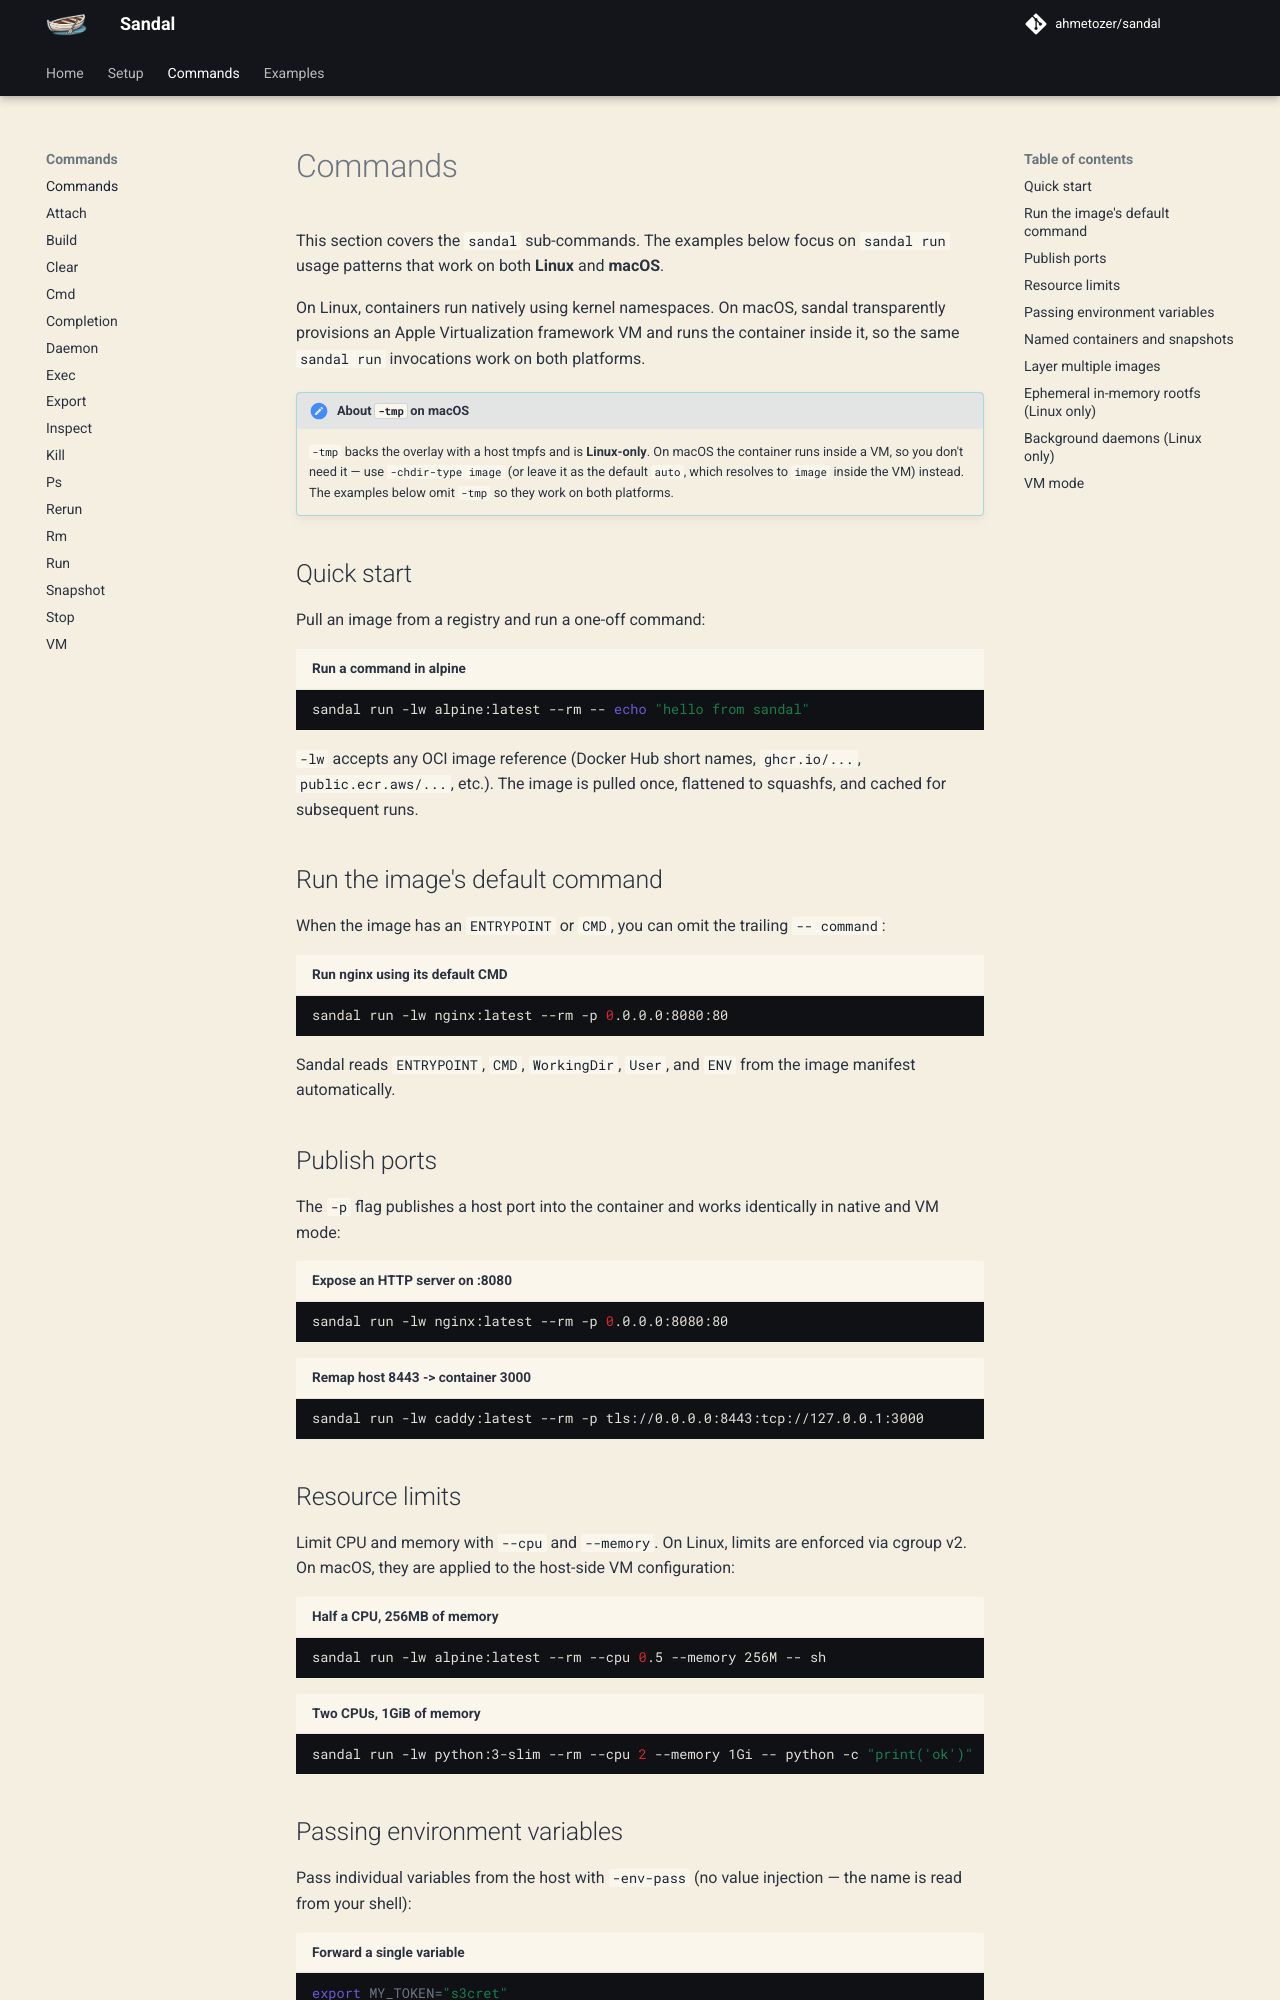

repository: ahmetozer/sandal · page: commands/index.html · generator: mkdocs

# Commands

This section covers the `sandal` sub-commands. The examples below focus on [`sandal run`](run.md) usage patterns that work on both **Linux** and **macOS**.

On Linux, containers run natively using kernel namespaces. On macOS, sandal transparently provisions an Apple Virtualization framework VM and runs the container inside it, so the same `sandal run` invocations work on both platforms.

!!! note "About `-tmp` on macOS"
    `-tmp` backs the overlay with a host tmpfs and is **Linux-only**. On macOS the container runs inside a VM, so you don't need it — use `-chdir-type image` (or leave it as the default `auto`, which resolves to `image` inside the VM) instead. The examples below omit `-tmp` so they work on both platforms.

## Quick start

Pull an image from a registry and run a one-off command:

``` { .bash title="Run a command in alpine" }
sandal run -lw alpine:latest --rm -- echo "hello from sandal"
```

`-lw` accepts any OCI image reference (Docker Hub short names, `ghcr.io/...`, `public.ecr.aws/...`, etc.). The image is pulled once, flattened to squashfs, and cached for subsequent runs.

## Run the image's default command

When the image has an `ENTRYPOINT` or `CMD`, you can omit the trailing `-- command`:

``` { .bash title="Run nginx using its default CMD" }
sandal run -lw nginx:latest --rm -p 0.0.0.0:8080:80
```

Sandal reads `ENTRYPOINT`, `CMD`, `WorkingDir`, `User`, and `ENV` from the image manifest automatically.

## Publish ports

The `-p` flag publishes a host port into the container and works identically in native and VM mode:

``` { .bash title="Expose an HTTP server on :8080" }
sandal run -lw nginx:latest --rm -p 0.0.0.0:8080:80
```

``` { .bash title="Remap host 8443 -> container 3000" }
sandal run -lw caddy:latest --rm -p tls://0.0.0.0:8443:tcp://127.0.0.1:3000
```

## Resource limits

Limit CPU and memory with `--cpu` and `--memory`. On Linux, limits are enforced via cgroup v2. On macOS, they are applied to the host-side VM configuration:

``` { .bash title="Half a CPU, 256MB of memory" }
sandal run -lw alpine:latest --rm --cpu 0.5 --memory 256M -- sh
```

``` { .bash title="Two CPUs, 1GiB of memory" }
sandal run -lw python:3-slim --rm --cpu 2 --memory 1Gi -- python -c "print('ok')"
```
